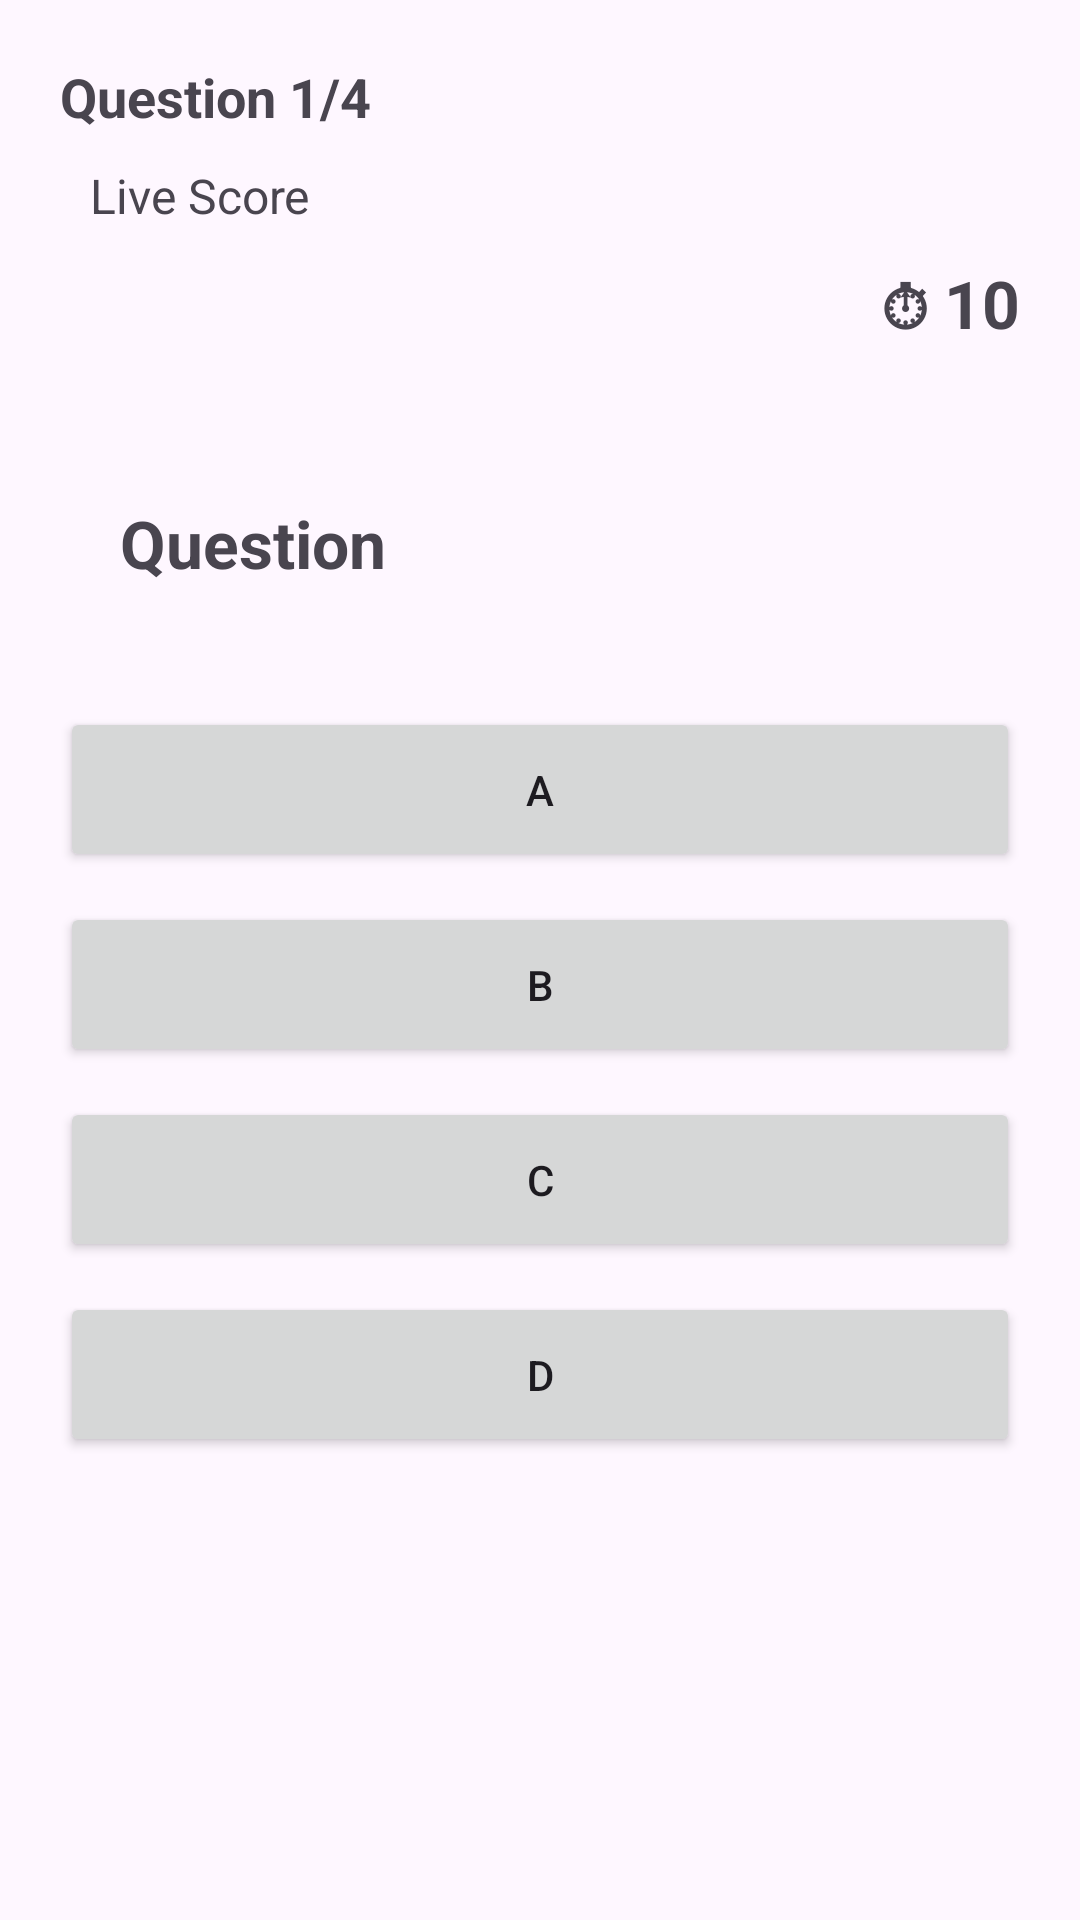

The Android layout XML behind this screen, and the referenced resources:
<!-- AndroidManifest.xml: application theme Theme.CodeClash -->
<!-- res/layout/activity_game.xml -->
<?xml version="1.0" encoding="utf-8"?>
<LinearLayout
    xmlns:android="http://schemas.android.com/apk/res/android"
    android:layout_width="match_parent"
    android:layout_height="match_parent"
    android:orientation="vertical"
    android:padding="20dp">

    <TextView
        android:id="@+id/txtQuestionNumber"
        android:layout_width="wrap_content"
        android:layout_height="wrap_content"
        android:text="Question 1/4"
        android:textSize="18sp"
        android:textStyle="bold"/>

    <TextView
        android:id="@+id/txtLiveScore"
        android:layout_width="match_parent"
        android:layout_height="wrap_content"
        android:text="Live Score"
        android:textSize="16sp"
        android:padding="10dp"/>

    <TextView
        android:id="@+id/txtTimer"
        android:layout_width="wrap_content"
        android:layout_height="wrap_content"
        android:text="⏱ 10"
        android:textSize="22sp"
        android:textStyle="bold"
        android:layout_gravity="end"/>

    <TextView
        android:id="@+id/txtQuestion"
        android:layout_width="match_parent"
        android:layout_height="wrap_content"
        android:text="Question"
        android:textSize="22sp"
        android:textStyle="bold"
        android:padding="20dp"
        android:layout_marginTop="30dp"/>

    <Button
        android:id="@+id/btnA"
        android:layout_width="match_parent"
        android:layout_height="55dp"
        android:text="A"
        android:textAllCaps="false"
        android:layout_marginTop="20dp"/>

    <Button
        android:id="@+id/btnB"
        android:layout_width="match_parent"
        android:layout_height="55dp"
        android:text="B"
        android:textAllCaps="false"
        android:layout_marginTop="10dp"/>

    <Button
        android:id="@+id/btnC"
        android:layout_width="match_parent"
        android:layout_height="55dp"
        android:text="C"
        android:textAllCaps="false"
        android:layout_marginTop="10dp"/>

    <Button
        android:id="@+id/btnD"
        android:layout_width="match_parent"
        android:layout_height="55dp"
        android:text="D"
        android:textAllCaps="false"
        android:layout_marginTop="10dp"/>

</LinearLayout>
<!-- resources referenced by this layout -->
<resources>
  <style name="Theme.CodeClash" parent="Base.Theme.CodeClash" />
  <style name="Base.Theme.CodeClash" parent="Theme.Material3.DayNight.NoActionBar">
          
          
      </style>
</resources>
